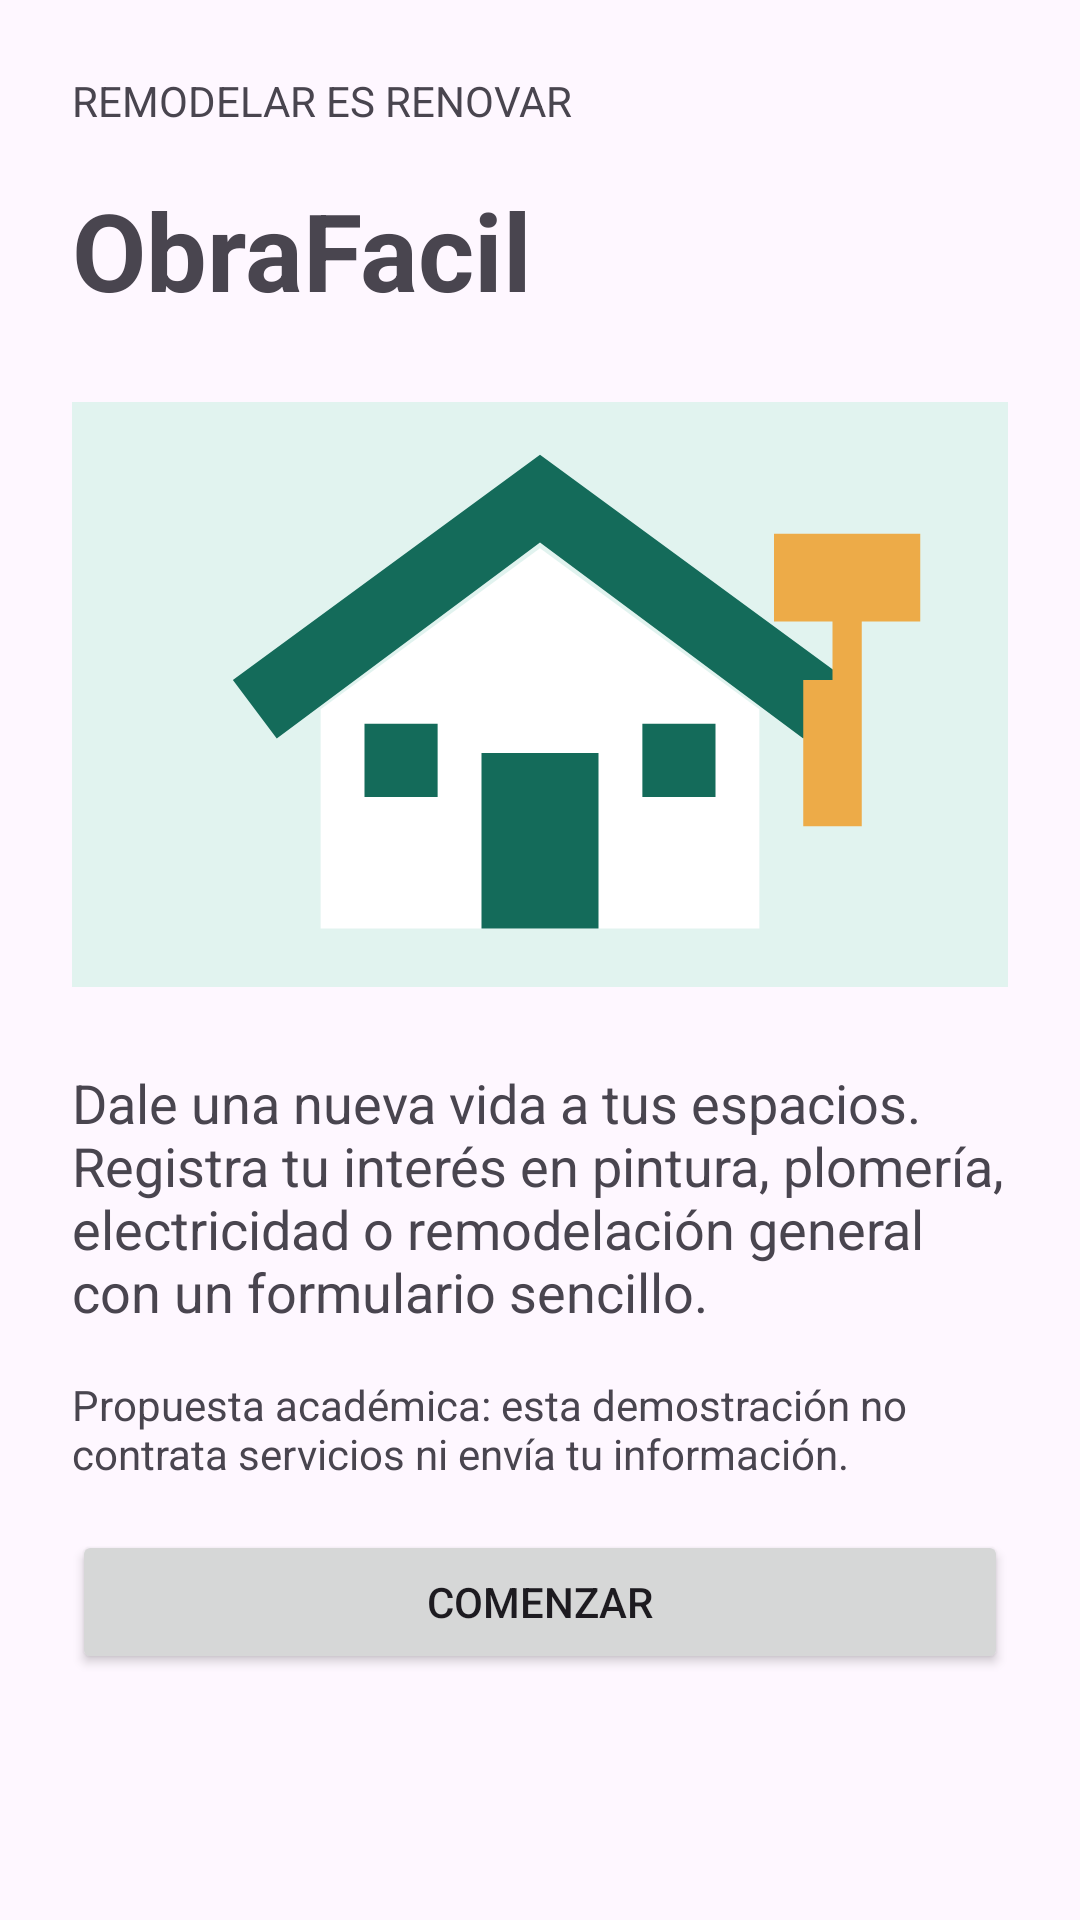

Layout XML and referenced resources for this Android screen:
<!-- AndroidManifest.xml: application theme Theme.ObraFacil -->
<!-- res/layout/activity_main.xml -->
<?xml version="1.0" encoding="utf-8"?>
<ScrollView xmlns:android="http://schemas.android.com/apk/res/android" android:id="@+id/main" android:layout_width="match_parent" android:layout_height="match_parent" android:fillViewport="true" android:clipToPadding="false">
    <LinearLayout android:layout_width="match_parent" android:layout_height="wrap_content" android:orientation="vertical" android:padding="24dp">
<TextView android:layout_width="match_parent" android:layout_height="wrap_content" android:text="@string/intro_step" />
<TextView android:layout_width="match_parent" android:layout_height="wrap_content" android:text="@string/app_name" android:textSize="36sp" android:textStyle="bold" android:layout_marginTop="16dp" android:accessibilityHeading="true"/>
<ImageView android:layout_width="match_parent" android:layout_height="200dp" android:layout_marginTop="24dp" android:src="@drawable/remodelacion" android:contentDescription="@string/image_description" android:scaleType="fitCenter"/>
<TextView android:layout_width="match_parent" android:layout_height="wrap_content" android:text="@string/intro_description" android:textSize="18sp" android:layout_marginTop="24dp"/>
<TextView android:layout_width="match_parent" android:layout_height="wrap_content" android:text="@string/academic_note" android:layout_marginTop="16dp"/>
<Button android:id="@+id/startButton" android:layout_width="match_parent" android:layout_height="wrap_content" android:minHeight="48dp" android:layout_marginTop="16dp" android:text="@string/start"/>
    </LinearLayout>
</ScrollView>
<!-- resources referenced by this layout -->
<resources>
  <!-- drawable remodelacion (drawable) -->
  <vector xmlns:android="http://schemas.android.com/apk/res/android" android:width="320dp" android:height="200dp" android:viewportWidth="320" android:viewportHeight="200">
  <path android:fillColor="#E1F3EF" android:pathData="M0,0h320v200h-320z"/>
  <path android:fillColor="#146B5A" android:pathData="M55,95L160,18L265,95L250,115L160,48L70,115z"/>
  <path android:fillColor="#FFFFFF" android:pathData="M85,105L160,50L235,105L235,180L85,180z"/>
  <path android:fillColor="#146B5A" android:pathData="M140,120h40v60h-40zM100,110h25v25h-25zM195,110h25v25h-25z"/>
  <path android:fillColor="#EDAB48" android:pathData="M240,45h50v30h-50zM260,75h10v20h-10zM250,95h20v50h-20z"/>
  </vector>
  <string name="academic_note">Propuesta académica: esta demostración no contrata servicios ni envía tu información.</string>
  <string name="app_name">ObraFacil</string>
  <string name="image_description">Ilustración de una casa y un rodillo de pintura</string>
  <string name="intro_description">Dale una nueva vida a tus espacios. Registra tu interés en pintura, plomería, electricidad o remodelación general con un formulario sencillo.</string>
  <string name="intro_step">REMODELAR ES RENOVAR</string>
  <string name="start">Comenzar</string>
  <style name="Theme.ObraFacil" parent="Base.Theme.ObraFacil" />
  <style name="Base.Theme.ObraFacil" parent="Theme.Material3.DayNight.NoActionBar">
          
          
      </style>
</resources>
